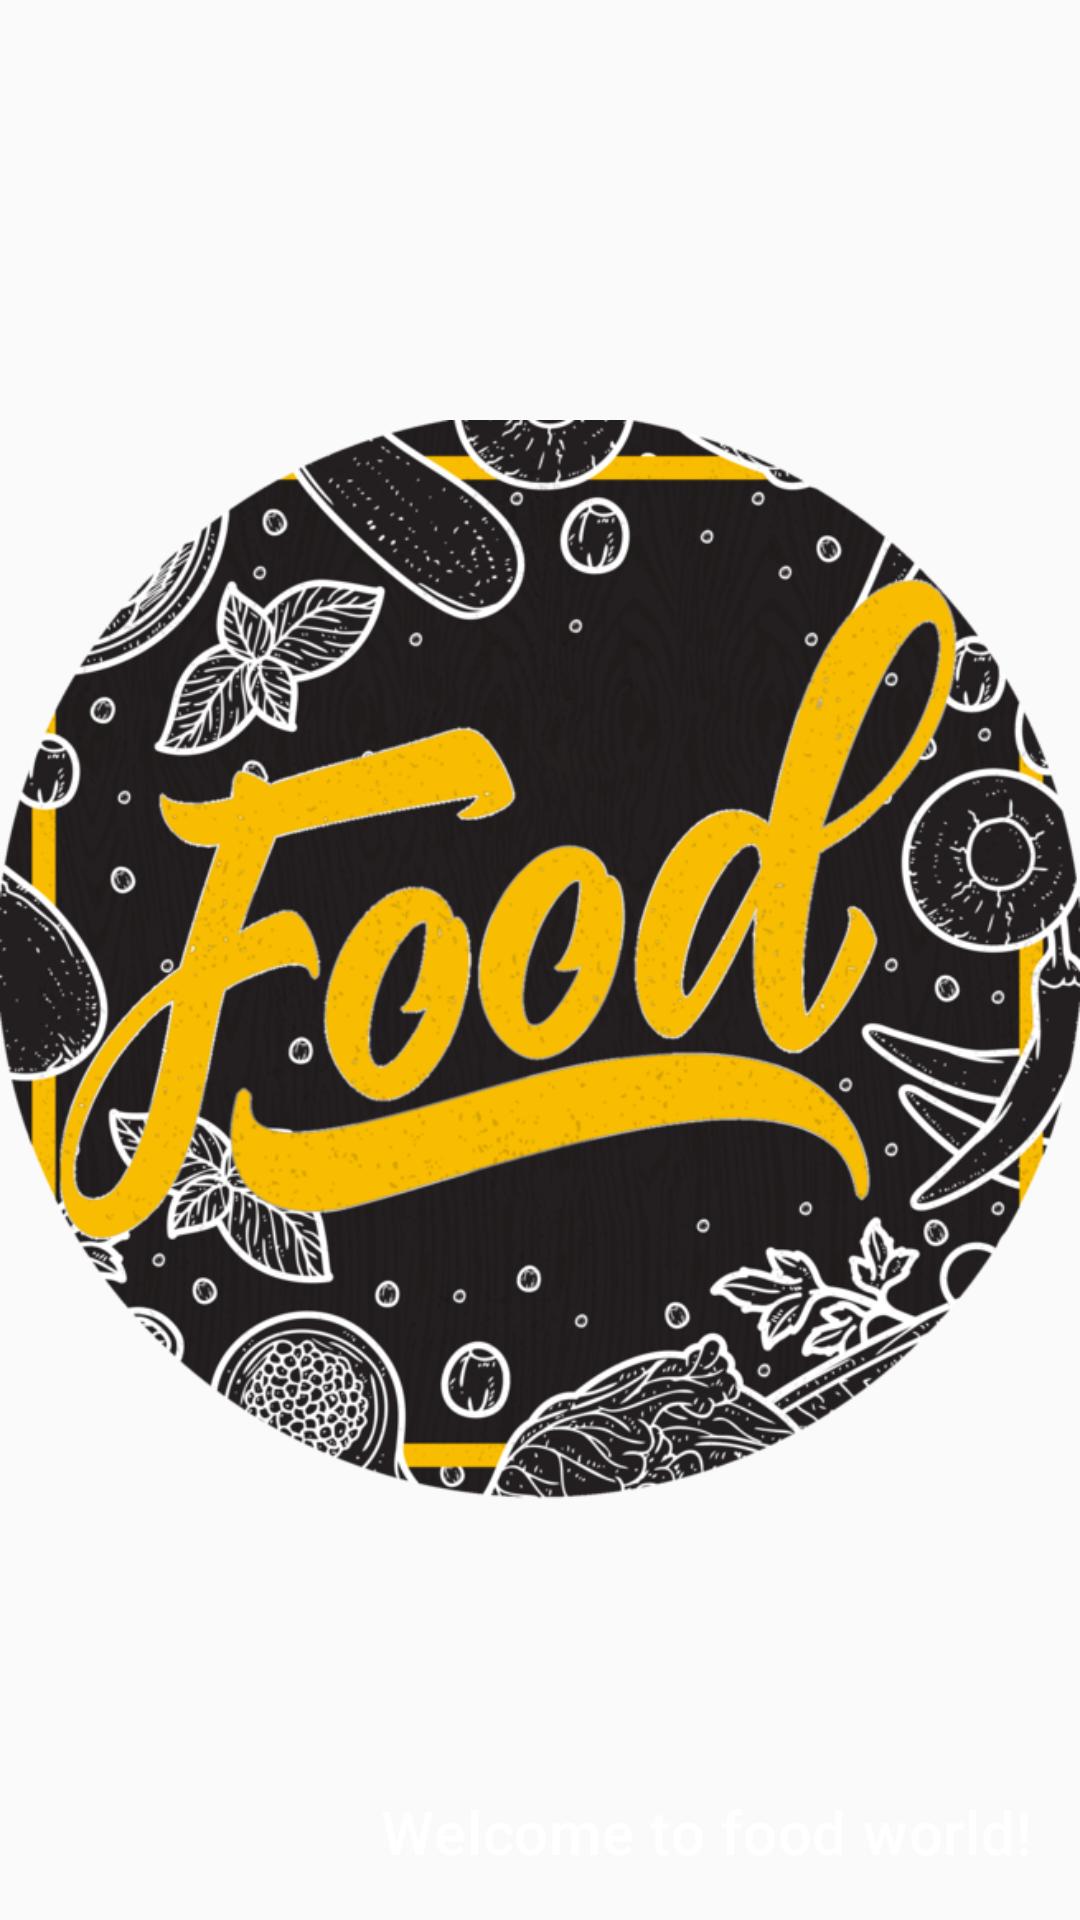

Produce the Android XML layout that renders to this screen, including the resource entries it uses.
<!-- AndroidManifest.xml: application theme AppTheme -->
<!-- res/layout/nav_header_main.xml -->
<?xml version="1.0" encoding="utf-8"?>
<LinearLayout xmlns:android="http://schemas.android.com/apk/res/android"
    xmlns:app="http://schemas.android.com/apk/res-auto"
    android:layout_width="match_parent"
    android:layout_height="@dimen/nav_header_height"
    android:orientation="vertical"
    android:theme="@style/ThemeOverlay.AppCompat.Dark">

    <RelativeLayout
        android:layout_width="match_parent"
        android:layout_height="match_parent">

        <ImageView
            android:id="@+id/imageViewNavHeader"
            android:layout_width="match_parent"
            android:layout_height="match_parent"
            android:contentDescription="@string/nav_header_desc"
            app:srcCompat="@drawable/user_logo" />

        <TextView
            android:id="@+id/textViewNavHeaderTitle"
            android:layout_width="wrap_content"
            android:layout_height="wrap_content"
            android:layout_alignBottom="@id/imageViewNavHeader"
            android:layout_alignRight="@id/imageViewNavHeader"
            android:padding="16dp"
            android:text="@string/nav_header_title"
            android:textAppearance="@style/TextAppearance.MaterialComponents.Headline6"
            android:textColor="@color/white"/>
    </RelativeLayout>
</LinearLayout>
<!-- resources referenced by this layout -->
<resources>
  <color name="white">#ffffff</color>
  <dimen name="nav_header_height">176dp</dimen>
  <!-- drawable user_logo: png bitmap (drawable, 449335 bytes) -->
  <string name="nav_header_desc">Navigation header</string>
  <string name="nav_header_title">Welcome to food world!</string>
  <style name="AppTheme" parent="Base.Theme.AppCompat.Light.DarkActionBar">
          
          <item name="colorPrimary">@color/colorPrimary</item>
          <item name="colorPrimaryDark">@color/colorPrimaryDark</item>
          <item name="colorAccent">@color/colorAccent</item>
  
      </style>
  <color name="colorPrimary">#FF9800</color>
  <color name="colorPrimaryDark">#F57C00</color>
  <color name="colorAccent">#068DE5</color>
</resources>
